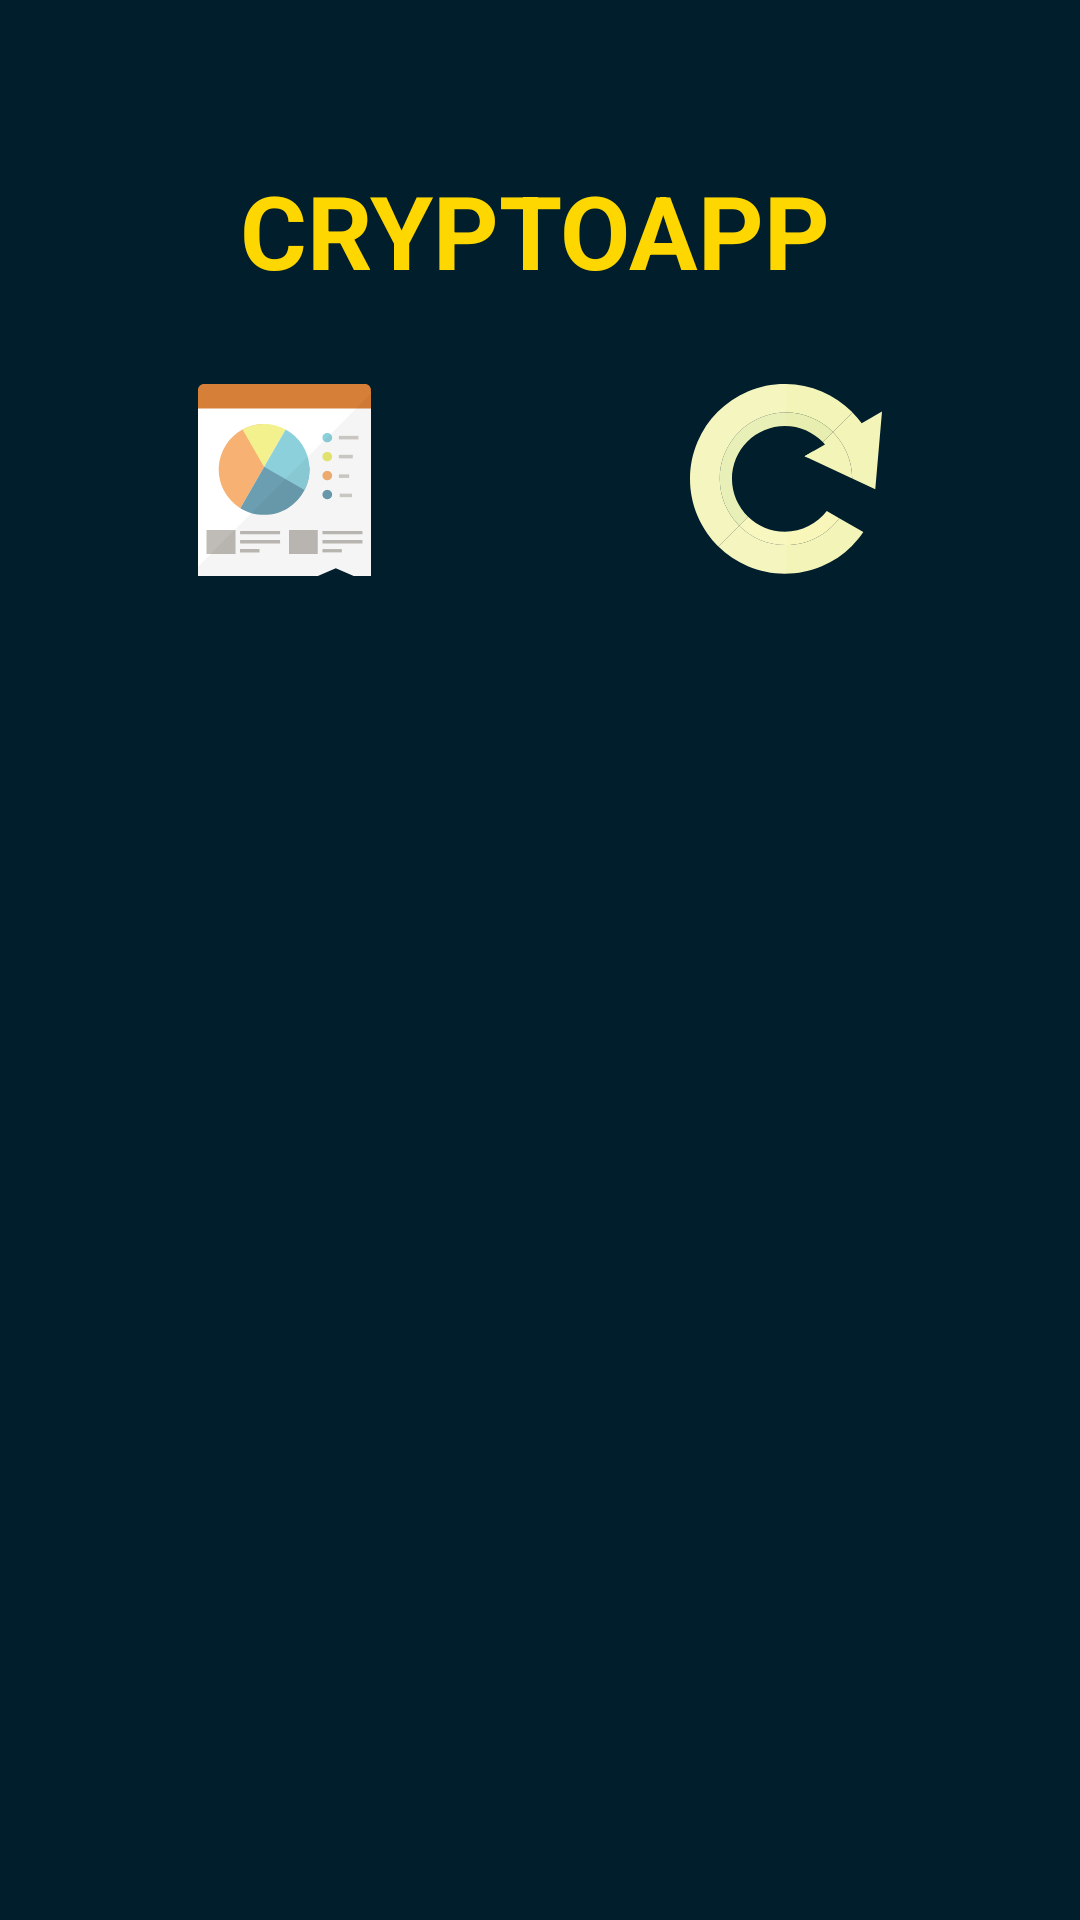

This screen was rendered from an Android layout file. Write that file and the resources it references.
<!-- AndroidManifest.xml: application theme Theme.CRYPTOAPP -->
<!-- res/layout/activity_main.xml -->
<RelativeLayout xmlns:android="http://schemas.android.com/apk/res/android"
    xmlns:tools="http://schemas.android.com/tools"
    android:layout_width="match_parent"
    android:layout_height="match_parent"
    android:background="@android:color/system_accent1_900">


    <LinearLayout
        android:id="@+id/menu_layout"
        android:layout_width="match_parent"
        android:layout_height="120dp"
        android:background="@android:color/system_accent1_900"
        android:gravity="center_vertical"
        android:orientation="horizontal"
        android:padding="0dp">


        <TextView
            android:id="@+id/titleTextView"
            android:layout_width="wrap_content"
            android:layout_height="40dp"
            android:text="@string/crypt"
            android:textColor="@color/gold"
            android:textSize="34sp"
            android:layout_marginTop="14dp"
            android:layout_marginStart="80dp"
            android:gravity="center_horizontal"
            android:textStyle="bold" />

        <ImageView
            android:id="@+id/iconImageView"
            android:layout_width="52dp"
            android:layout_height="52dp"
            android:layout_marginTop="20dp"
            android:layout_marginStart="8dp"
            android:contentDescription=""
            android:src="@drawable/icon"
            tools:ignore="ContentDescription" />

    </LinearLayout>

    <LinearLayout
        android:id="@+id/menu_buttons_layout"
        android:layout_width="match_parent"
        android:layout_height="100dp"
        android:layout_marginTop="0dp"
        android:orientation="horizontal"
        android:gravity="center_horizontal"
        android:layout_below="@id/menu_layout"
        android:padding="0dp">


        <Button
            android:id="@+id/menu_metrics"
            android:layout_width="84dp"
            android:layout_height="84dp"
            android:layout_marginTop="0dp"
            android:layout_marginEnd="10dp"
            android:background="?android:attr/selectableItemBackground"
            android:contentDescription="@string/metricas"
            android:drawableTop="@drawable/metrics"
            android:drawablePadding="8dp"
            android:padding="8dp" />

        <Button
            android:id="@+id/menu_coins"
            android:layout_width="84dp"
            android:layout_height="84dp"
            android:layout_marginStart="70dp"
            android:layout_marginTop="0dp"
            android:background="?android:attr/selectableItemBackground"
            android:contentDescription="@string/monedas"
            android:drawableTop="@drawable/coin"
            android:drawablePadding="8dp"
            android:padding="8dp" />
    </LinearLayout>


    <FrameLayout
        android:id="@+id/fragment_container"
        android:layout_width="match_parent"
        android:layout_height="match_parent"
        android:layout_below="@id/menu_buttons_layout"
        android:layout_marginTop="0dp" />

</RelativeLayout>
<!-- resources referenced by this layout -->
<resources>
  <color name="gold">#FFD700</color>
  <!-- drawable coin: vector/xml drawable (drawable, 3030 chars, omitted) -->
  <!-- drawable metrics: vector/xml drawable (drawable, 4344 chars, omitted) -->
  <string name="crypt">CRYPTOAPP</string>
  <string name="metricas">metricas</string>
  <string name="monedas">monedas</string>
  <style name="Theme.CRYPTOAPP" parent="Base.Theme.CRYPTOAPP" />
  <style name="Base.Theme.CRYPTOAPP" parent="Theme.Material3.DayNight.NoActionBar">
          
          
      </style>
</resources>
